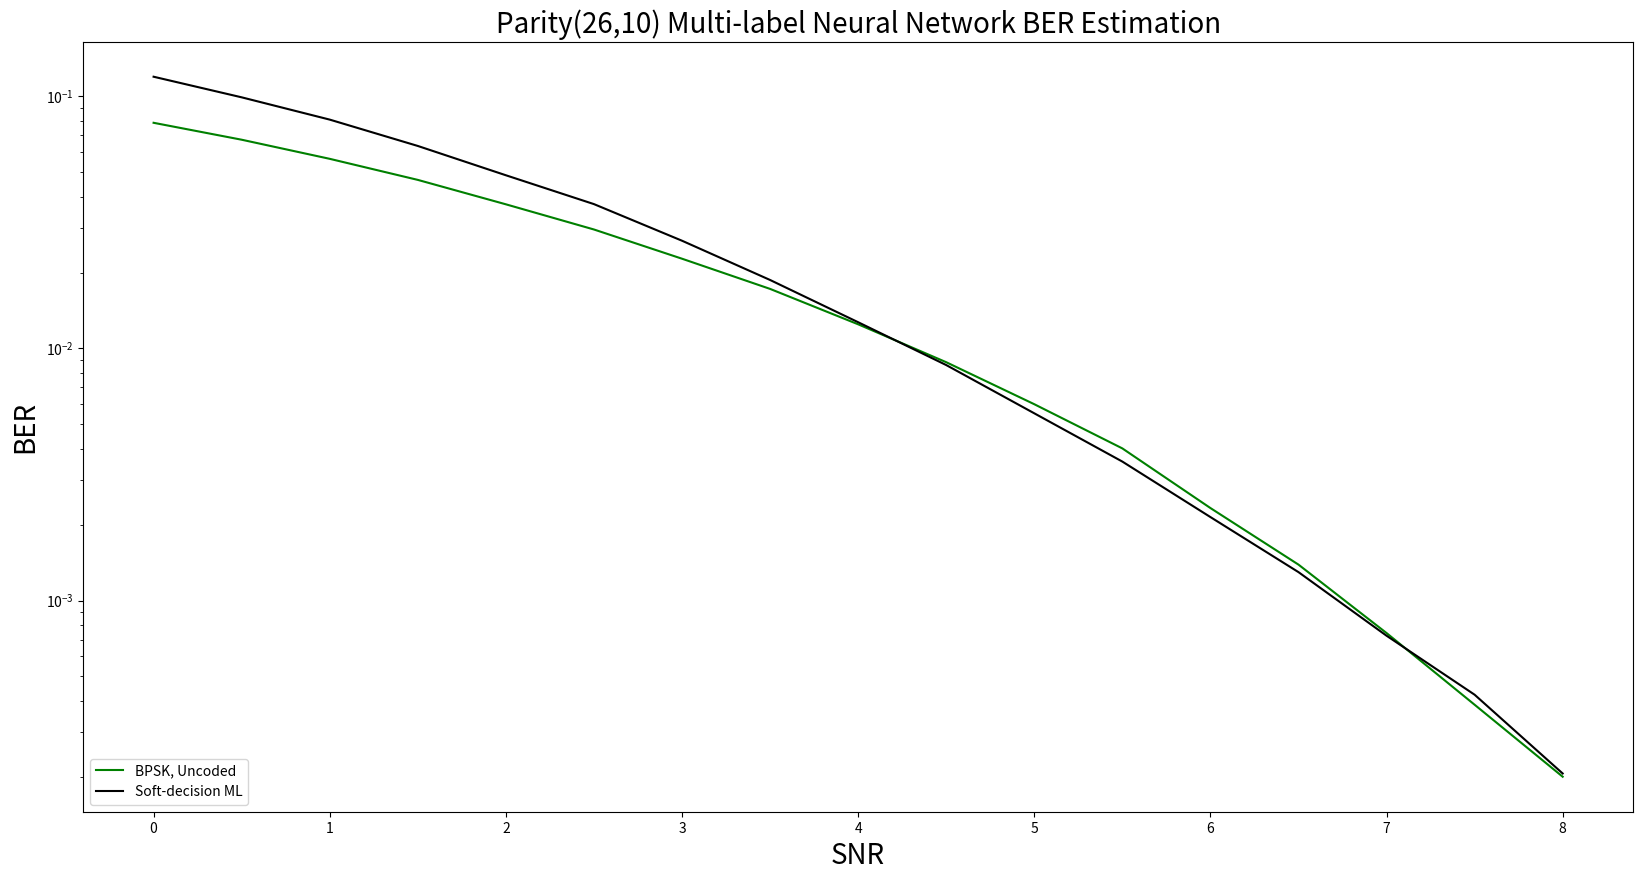

This figure's Python source:
import matplotlib.pyplot as plt

# Data Storage Reference:
SNR = [0, 0.5, 1, 1.5, 2, 2.5, 3, 3.5, 4, 4.5, 5, 5.5, 6, 6.5, 7, 7.5, 8.0]


BER_uncoded_BPSK = [0.078508, 0.067265, 0.056491, 0.046608, 0.037289, 0.029629, 0.022689, 0.017221, # 0~3.5
                0.012463, 0.008816, 0.006007, 0.004012, 0.002327, 0.001388, 0.000743, 0.000386, 0.0002] # 4~8.0

BER_SDML = [0.119583, 0.09907, 0.080822, 0.063541, 0.048621, 0.037359, 0.026741, 0.018684, # 0~3.5
                0.012702, 0.00859, 0.005528, 0.003557, 0.002143, 0.001296, 0.000725, 0.000423, 0.000206] # 4~8.0

BER_MLNN_100 = [0.0, 0.0, 0.0, 0.0, 0.0, 0.0, 0.0, 0.0, # 0~3.5
            0.0, 0.0, 0.0, 0.0, 0.0, 0.0, 0.0, 0.0, 0.0]# 4~8.0

BER_MLNN_50_50 = [0.0, 0.0, 0.0, 0.0, 0.0, 0.0, 0.0, 0.0, # 0~3.5
            0.0, 0.0, 0.0, 0.0, 0.0, 0.0, 0.0, 0.0, 0.0]# 4~8.0

BER_MLNN_100_100 = [0.0, 0.0, 0.0, 0.0, 0.0, 0.0, 0.0, 0.0, # 0~3.5
            0.0, 0.0, 0.0, 0.0, 0.0, 0.0, 0.0, 0.0, 0.0]# 4~8.0


plt.figure(figsize=(20, 10))
plt.semilogy(SNR, BER_uncoded_BPSK, label='BPSK, Uncoded', color = "green")
plt.semilogy(SNR, BER_SDML, label='Soft-decision ML', color = "black")

# plt.semilogy(SNR, BER_MLNN_100, marker='D', label='N=100', color = "pink", linestyle='--')
# plt.semilogy(SNR, BER_MLNN_50_50, marker='o', label='N1=50, N2=50', color = "orange", linestyle='--')
# plt.semilogy(SNR, BER_MLNN_100_100, marker='v', label='N1=100, N2=100', color = "red", linestyle='--')

plt.xlabel('SNR', fontsize=20)
plt.ylabel('BER', fontsize=20)
plt.title('Parity(26,10) Multi-label Neural Network BER Estimation', fontsize=20)
plt.legend(['BPSK, Uncoded',
            'Soft-decision ML',
            # 'N=100, Article', 'N=100', 'N1=50, N2=50', 'N1=100, N2=100',
            ], loc='lower left')
# plt.legend(['BPSK, Uncoded', 'Soft-decision ML', 'N=100, Article', 'N=100', 'N1=50, N2=50', 'N1=100, N2=100'], loc='lower left')

plt.show()